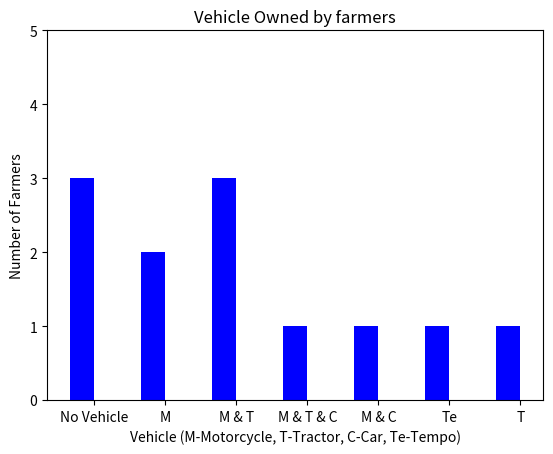

The matplotlib source for this figure:
import numpy as np
import matplotlib.pyplot as plt

#Graph 1

y = [3,2,3,1,1,1,1]
N = len(y)
x = range(N)
#width = 1/1.5
width = 0.35       # the width of the bars: can also be len(x) sequence
plt.bar(x, y, width, color="blue")

plt.xlabel('Vehicle (M-Motorcycle, T-Tractor, C-Car, Te-Tempo)')
plt.ylabel('Number of Farmers')
plt.title('Vehicle Owned by farmers')

plt.ylim([0,5])

ind = np.arange(N)    # the x locations for the groups

plt.xticks(ind+width/2., ('No Vehicle','M', 'M & T','M & T & C','M & C', 'Te', 'T') )
    
plt.show()